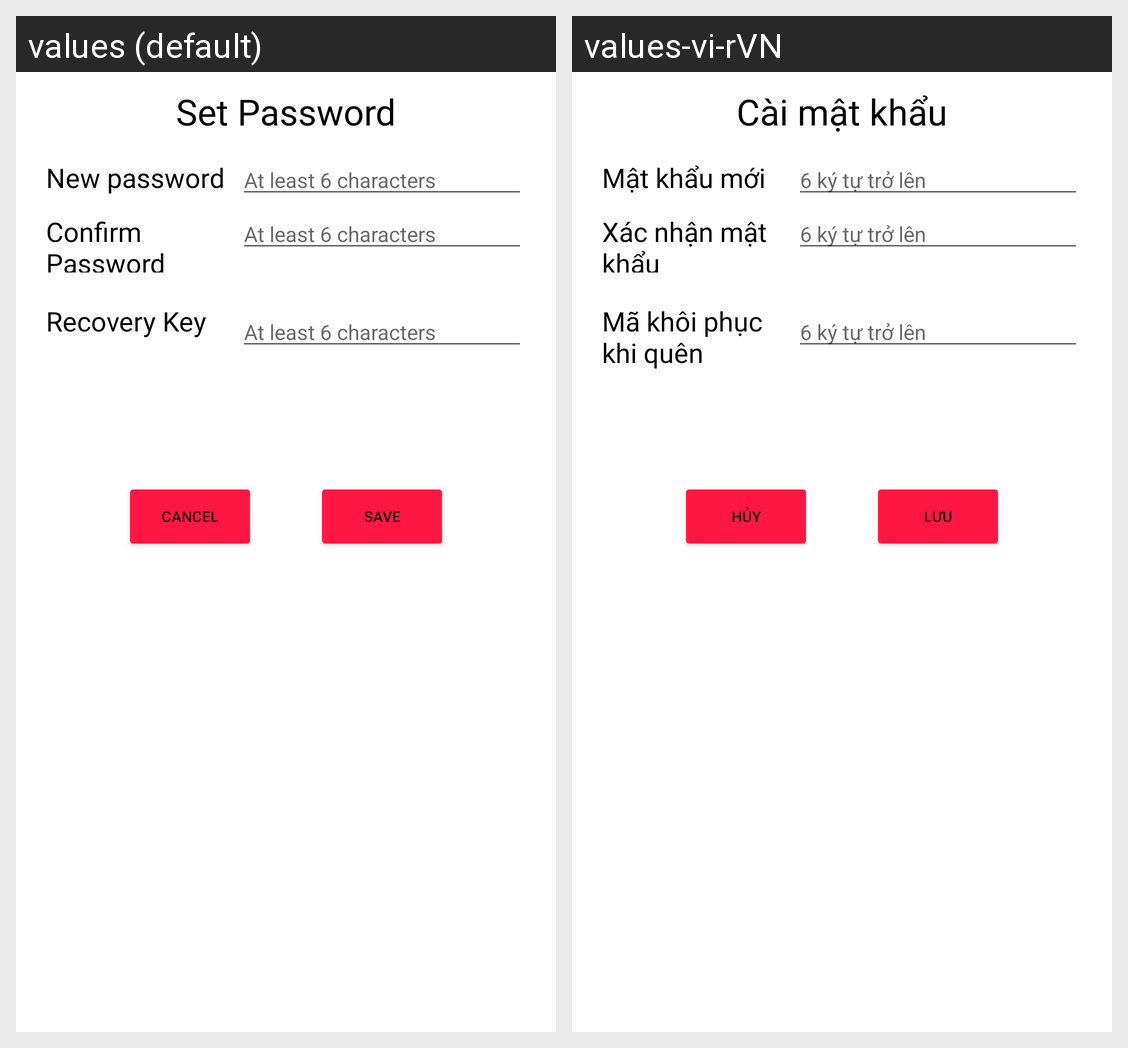

For this localized Android screen grid, give each drawn string resource with its value in every locale shown.
Android screen res/layout/dialog_create_new_password.xml rendered under 2 locales, left to right: values (default), values-vi-rVN. Device: Nexus 5 (rendered at 1080×1920; each locale shown at half size, 540×960, under a caption strip naming it); theme Theme.RollThreeDice.
Strings drawn on this screen, with the default value and each locale's value (text and hints the layout hard-codes, and strings that could not be matched under every locale, appear in the picture but are not listed):

Set_password
  values: Set Password
  values-vi-rVN: Cài mật khẩu

New_password
  values: New password
  values-vi-rVN: Mật khẩu mới

At_least_6_characters
  values: At least 6 characters
  values-vi-rVN: 6 ký tự trở lên

Confirm_Password
  values: Confirm Password
  values-vi-rVN: Xác nhận mật khẩu

Recovery_Key
  values: Recovery Key
  values-vi-rVN: Mã khôi phục khi quên

Cancel
  values: Cancel
  values-vi-rVN: Hủy

Save
  values: Save
  values-vi-rVN: Lưu
